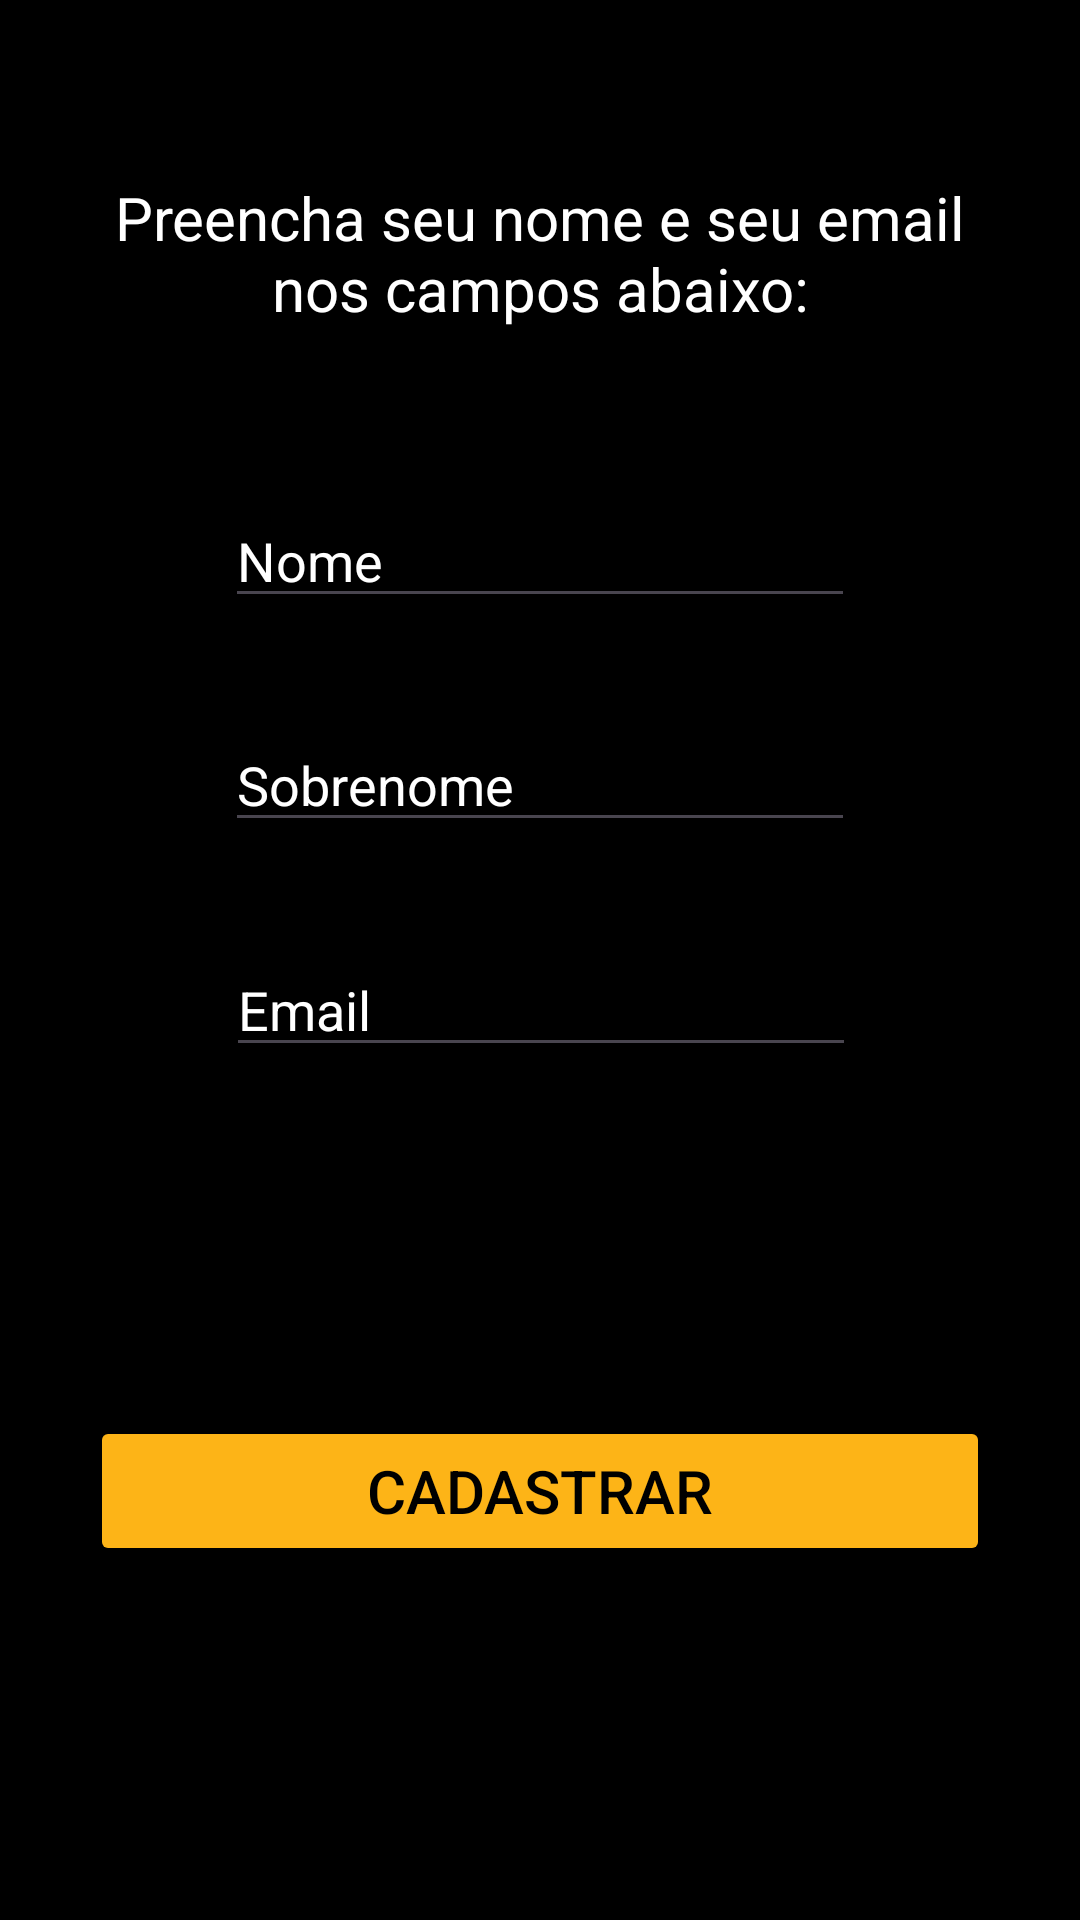

Here is an Android app screen rendered from its layout file. Give the layout XML and the strings, colors and styles it references.
<!-- AndroidManifest.xml: application theme Theme.PDMatividade2 -->
<!-- res/layout/activity_cadastrar_tem_de_tudo.xml -->
<?xml version="1.0" encoding="utf-8"?>
<androidx.constraintlayout.widget.ConstraintLayout xmlns:android="http://schemas.android.com/apk/res/android"
    xmlns:app="http://schemas.android.com/apk/res-auto"
    xmlns:tools="http://schemas.android.com/tools"
    android:id="@+id/main"
    android:layout_width="match_parent"
    android:layout_height="match_parent"
    android:background="@color/black"
    tools:context=".CadastrarTemDeTudo">

    <TextView
        android:id="@+id/textView"
        android:layout_width="wrap_content"
        android:layout_height="wrap_content"
        android:width="300dp"
        android:text="@string/Info"
        android:textAlignment="center"
        android:textColor="@color/white"
        android:textSize="20dp"
        app:layout_constraintBottom_toBottomOf="parent"
        app:layout_constraintEnd_toEndOf="parent"
        app:layout_constraintHorizontal_bias="0.5"
        app:layout_constraintStart_toStartOf="parent"
        app:layout_constraintTop_toTopOf="parent"
        app:layout_constraintVertical_bias="0.1" />

    <EditText
        android:id="@+id/editTextName"
        android:layout_width="wrap_content"
        android:layout_height="wrap_content"
        android:ems="10"
        android:hint="Nome"
        android:inputType="text"
        android:textColorHint="@color/white"
        android:textColor="@color/white"
        app:layout_constraintBottom_toBottomOf="parent"
        app:layout_constraintEnd_toEndOf="parent"
        app:layout_constraintHorizontal_bias="0.50"
        app:layout_constraintStart_toStartOf="parent"
        app:layout_constraintTop_toTopOf="parent"
        app:layout_constraintVertical_bias="0.275" />

    <EditText
        android:id="@+id/editTextSurame"
        android:layout_width="wrap_content"
        android:layout_height="wrap_content"
        android:ems="10"
        android:hint="Sobrenome"
        android:inputType="text"
        android:textColorHint="@color/white"
        android:textColor="@color/white"
        app:layout_constraintBottom_toBottomOf="parent"
        app:layout_constraintEnd_toEndOf="parent"
        app:layout_constraintHorizontal_bias="0.50"
        app:layout_constraintStart_toStartOf="parent"
        app:layout_constraintTop_toTopOf="parent"
        app:layout_constraintVertical_bias="0.4" />

    <EditText
        android:id="@+id/editEmail"
        android:layout_width="wrap_content"
        android:layout_height="wrap_content"
        android:ems="10"
        android:hint="Email"
        android:inputType="text"
        android:textColorHint="@color/white"
        android:textColor="@color/white"
        app:layout_constraintBottom_toBottomOf="parent"
        app:layout_constraintEnd_toEndOf="parent"
        app:layout_constraintHorizontal_bias="0.502"
        app:layout_constraintStart_toStartOf="parent"
        app:layout_constraintTop_toTopOf="parent"
        app:layout_constraintVertical_bias="0.525" />

    <Button
        android:id="@+id/cadastrar"
        android:layout_width="wrap_content"
        android:layout_height="wrap_content"
        android:text="Cadastrar"
        android:textColor="@color/black"
        android:textSize="20dp"
        android:width="300dp"
        android:height="50dp"
        android:backgroundTint="@color/subColor"
        app:layout_constraintBottom_toBottomOf="parent"
        app:layout_constraintEnd_toEndOf="parent"
        app:layout_constraintHorizontal_bias="0.5"
        app:layout_constraintStart_toStartOf="parent"
        app:layout_constraintTop_toTopOf="parent"
        app:layout_constraintVertical_bias="0.8" />
</androidx.constraintlayout.widget.ConstraintLayout>
<!-- resources referenced by this layout -->
<resources>
  <color name="subColor">#fdb417</color>
  <string name="Info">Preencha seu nome e seu email nos campos abaixo:</string>
  <style name="Theme.PDMatividade2" parent="Base.Theme.PDMatividade2" />
  <style name="Base.Theme.PDMatividade2" parent="Theme.Material3.DayNight.NoActionBar">
          
          
      </style>
  <!-- not gathered from this repository: default colours our renderer supplied (Android Studio template values) -->
  <color name="black">#FF000000</color>
  <color name="white">#FFFFFFFF</color>
</resources>
